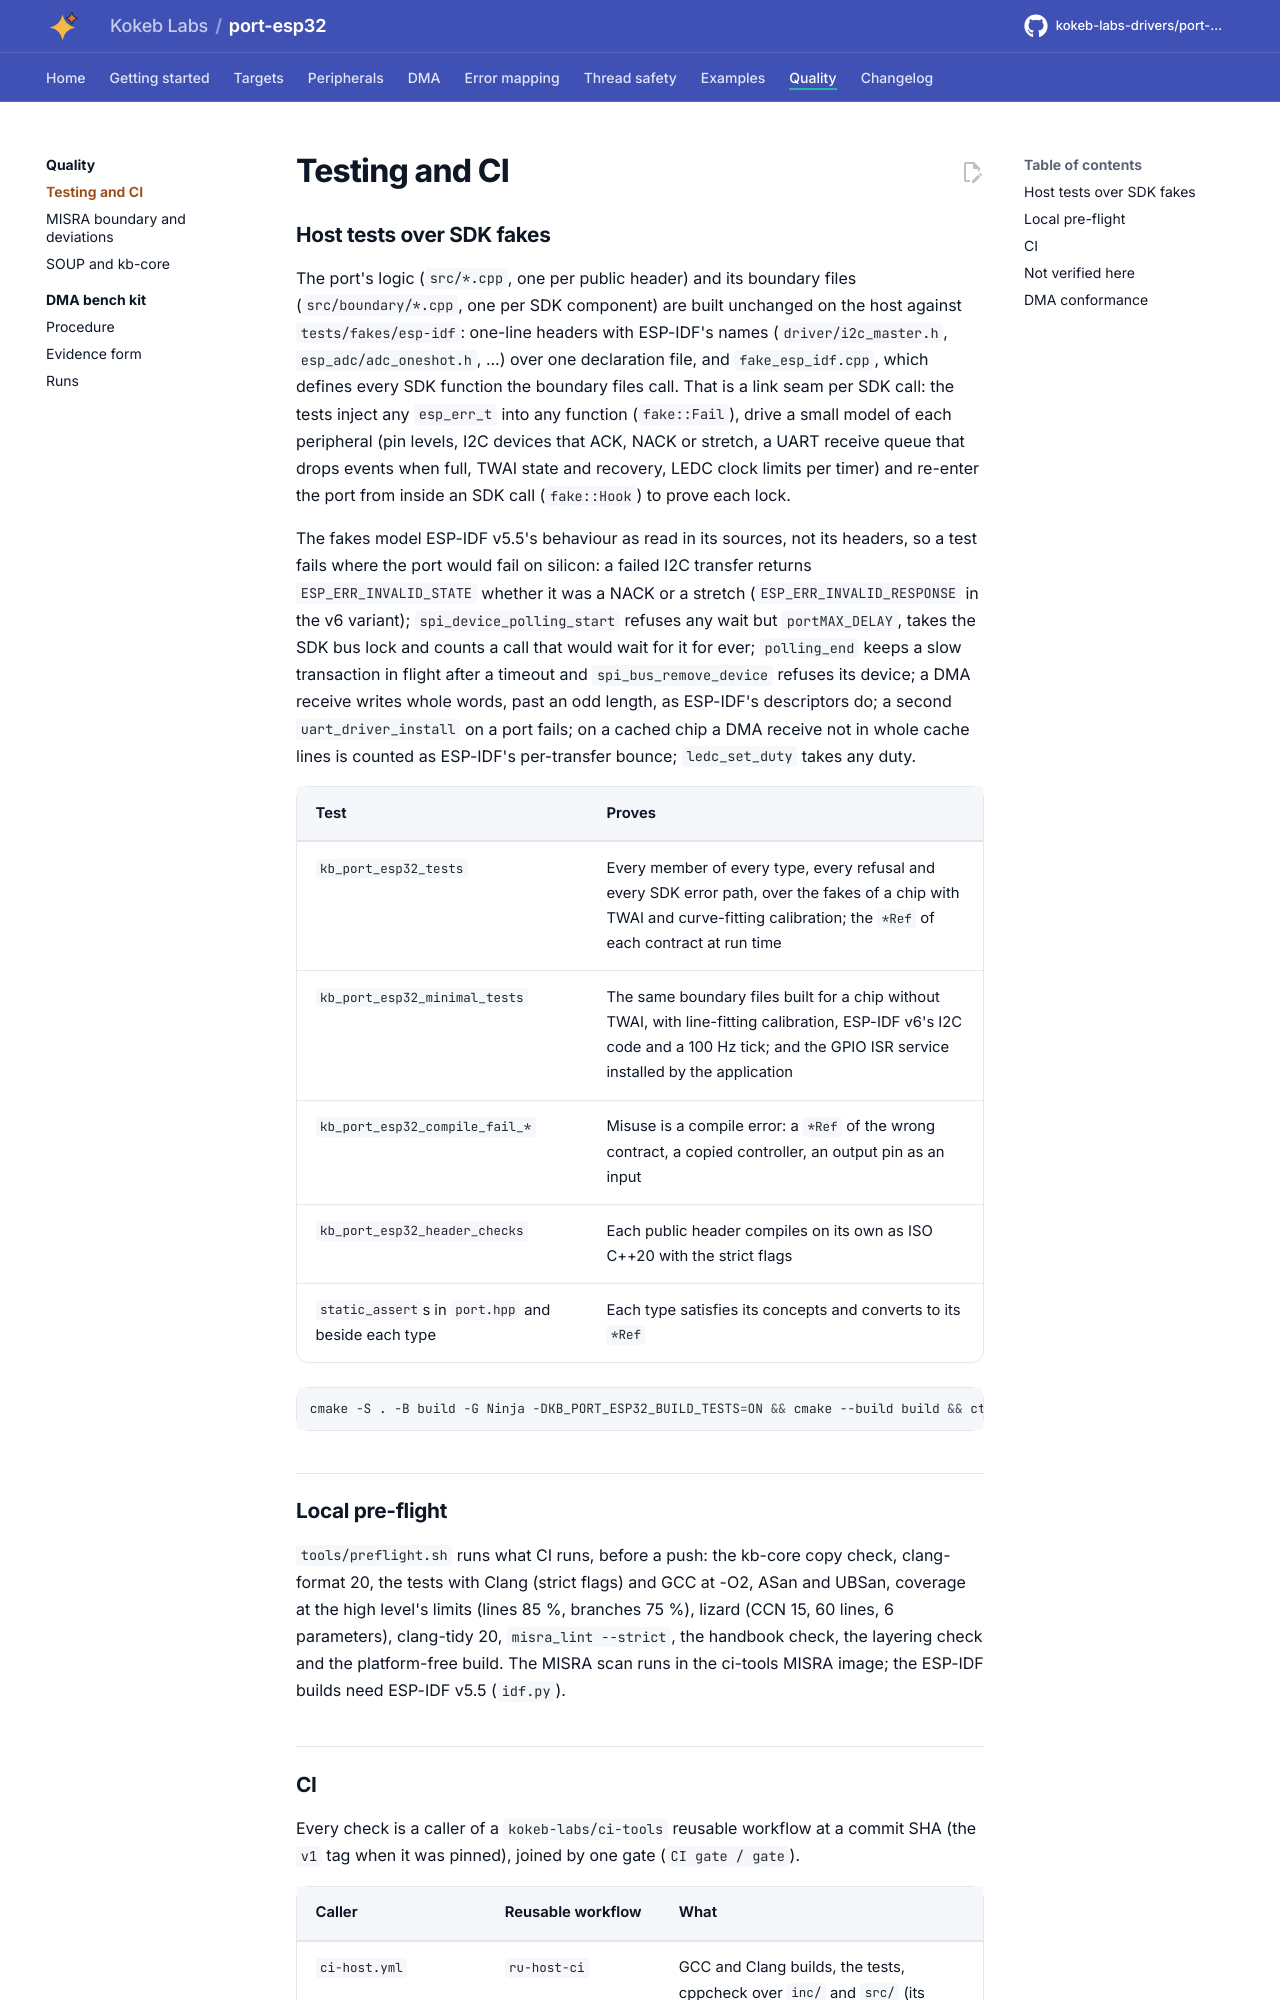

repository: kokeb-labs-drivers/port-esp32 · page: dev/testing/index.html · generator: mkdocs

# Testing and CI

## Host tests over SDK fakes

The port's logic (`src/*.cpp`, one per public header) and its boundary files (`src/boundary/*.cpp`, one per SDK
component) are built unchanged on the host
against `tests/fakes/esp-idf`: one-line headers with ESP-IDF's names (`driver/i2c_master.h`, `esp_adc/adc_oneshot.h`,
...) over one declaration file, and `fake_esp_idf.cpp`, which defines every SDK function the boundary files call.
That is a link seam per SDK call: the tests inject any `esp_err_t` into any function (`fake::Fail`), drive a small
model of each peripheral (pin levels, I2C devices that ACK, NACK or stretch, a UART receive queue that drops events
when full, TWAI state and recovery, LEDC clock limits per timer) and re-enter the port from inside an SDK call
(`fake::Hook`) to prove each lock.

The fakes model ESP-IDF v5.5's behaviour as read in its sources, not its headers, so a test fails where the port
would fail on silicon: a failed I2C transfer returns `ESP_ERR_INVALID_STATE` whether it was a NACK or a stretch
(`ESP_ERR_INVALID_RESPONSE` in the v6 variant); `spi_device_polling_start` refuses any wait but `portMAX_DELAY`,
takes the SDK bus lock and counts a call that would wait for it for ever; `polling_end` keeps a slow transaction
in flight after a timeout and `spi_bus_remove_device` refuses its device; a DMA receive writes whole words, past
an odd length, as ESP-IDF's descriptors do; a second `uart_driver_install` on a port fails; on a cached chip a DMA receive not in whole cache
lines is counted as ESP-IDF's per-transfer bounce; `ledc_set_duty` takes
any duty.

| Test | Proves |
| --- | --- |
| `kb_port_esp32_tests` | Every member of every type, every refusal and every SDK error path, over the fakes of a chip with TWAI and curve-fitting calibration; the `*Ref` of each contract at run time |
| `kb_port_esp32_minimal_tests` | The same boundary files built for a chip without TWAI, with line-fitting calibration, ESP-IDF v6's I2C code and a 100 Hz tick; and the GPIO ISR service installed by the application |
| `kb_port_esp32_compile_fail_*` | Misuse is a compile error: a `*Ref` of the wrong contract, a copied controller, an output pin as an input |
| `kb_port_esp32_header_checks` | Each public header compiles on its own as ISO C++20 with the strict flags |
| `static_assert`s in `port.hpp` and beside each type | Each type satisfies its concepts and converts to its `*Ref` |

```bash
cmake -S . -B build -G Ninja -DKB_PORT_ESP32_BUILD_TESTS=ON && cmake --build build && ctest --test-dir build
```

## Local pre-flight

`tools/preflight.sh` runs what CI runs, before a push: the kb-core copy check, clang-format 20, the tests with Clang
(strict flags) and GCC at -O2, ASan and UBSan, coverage at the high level's limits (lines 85 %, branches 75 %),
lizard (CCN 15, 60 lines, 6 parameters), clang-tidy 20, `misra_lint --strict`, the handbook check, the layering
check and the platform-free build. The MISRA scan runs in the ci-tools MISRA image; the ESP-IDF builds need
ESP-IDF v5.5 (`idf.py`).
